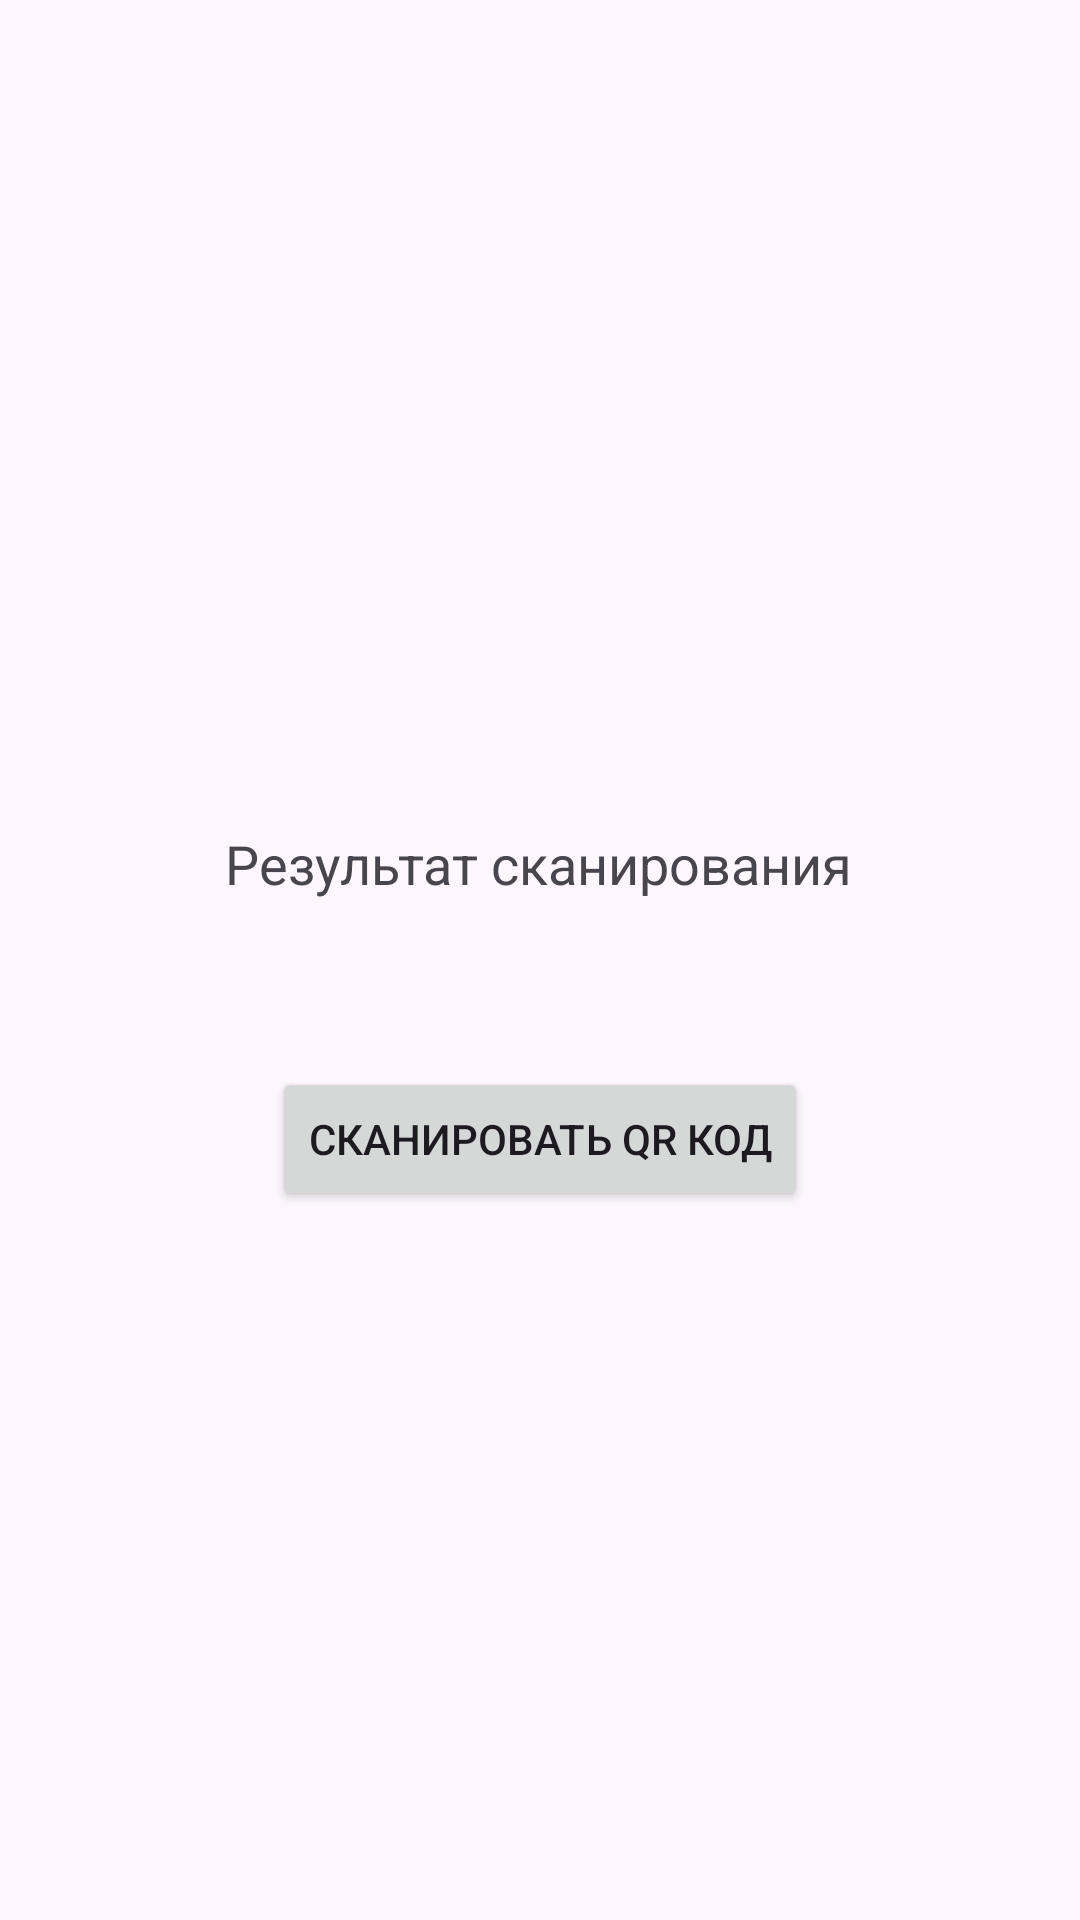

Write the Android layout XML for this screen, with the resource values it uses.
<!-- AndroidManifest.xml: application theme Theme.Nto -->
<!-- res/layout/activity_scan.xml -->
<?xml version="1.0" encoding="utf-8"?>
<androidx.constraintlayout.widget.ConstraintLayout xmlns:android="http://schemas.android.com/apk/res/android"
    xmlns:app="http://schemas.android.com/apk/res-auto"
    xmlns:tools="http://schemas.android.com/tools"
    android:id="@+id/main"
    android:layout_width="match_parent"
    android:layout_height="match_parent"
    tools:context=".ScanActivity">

    <TextView
        android:id="@+id/qr_result"
        android:layout_width="wrap_content"
        android:layout_height="wrap_content"
        android:layout_centerInParent="true"
        android:text="Результат сканирования"
        android:textSize="18sp"
        app:layout_constraintBottom_toBottomOf="parent"
        app:layout_constraintEnd_toEndOf="parent"
        app:layout_constraintHorizontal_bias="0.497"
        app:layout_constraintStart_toStartOf="parent"
        app:layout_constraintTop_toTopOf="parent"
        app:layout_constraintVertical_bias="0.448" />

    <Button
        android:id="@+id/scan_button"
        android:layout_width="wrap_content"
        android:layout_height="wrap_content"
        android:layout_below="@id/qr_result"
        android:layout_centerHorizontal="true"
        android:text="Сканировать QR код"
        app:layout_constraintBottom_toBottomOf="parent"
        app:layout_constraintEnd_toEndOf="parent"
        app:layout_constraintStart_toStartOf="parent"
        app:layout_constraintTop_toTopOf="parent"
        app:layout_constraintVertical_bias="0.601" />

</androidx.constraintlayout.widget.ConstraintLayout>
<!-- resources referenced by this layout -->
<resources>
  <style name="Theme.Nto" parent="Base.Theme.Nto" />
  <style name="Base.Theme.Nto" parent="Theme.Material3.DayNight.NoActionBar">
          
          
      </style>
</resources>
